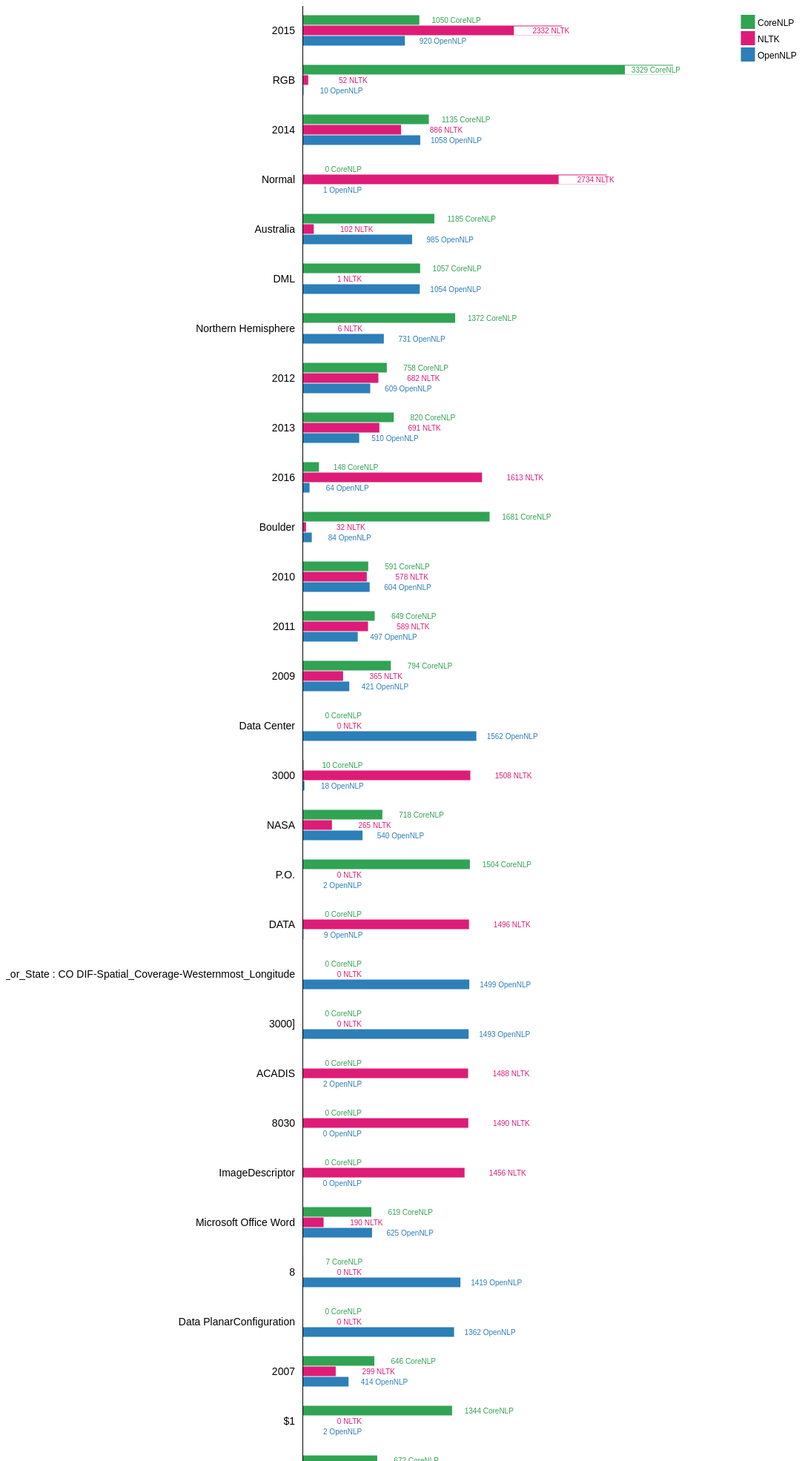
D3 v3 page, settled after 480 driven frames (8 s of simulated time); the page loaded 1 data file(s).


    $(document).ready(function(){
      console.log("will call search");
      search();
    });
    function search(){
      console.log("will call refreshHzBarChart");
      refreshHzBarChart();

    }
    
// ── hzBarChartFullText.js
function refreshHzBarChart(){

    console.log("entered refreshHzBarChart");
    d3.json('nerAgreementFullText.json', function(error, data) {
    if (error) throw error;

    var chartWidth       = 600,
        barHeight        = 14,
        groupHeight      = barHeight * data.series.length,
        gapBetweenGroups = 25,
        spaceForLabels   = 400,
        spaceForLegend   = 100;

    // Zip the series data together (first values, second values, etc.)
    var zippedData = [];
    for (var i=0; i<data.labels.length; i++) {
      for (var j=0; j<data.series.length; j++) {
        zippedData.push(data.series[j].value[i]);
      }
    }
  
    var mylabels = [];
    for(var i=0; i<data["series"].length; i++){
        mylabels.push(data["series"][i]["name"]);
    }

    var colorbar = ['#31a354','#dd1c77', '#2c7fb8']

    var chartHeight = barHeight * zippedData.length + gapBetweenGroups * data.labels.length;

    var x = d3.scale.linear()
        .domain([0, d3.max(zippedData)])
        .range([0, chartWidth-100]);

    var y = d3.scale.linear()
        .range([chartHeight + gapBetweenGroups, 0]);

    var yAxis = d3.svg.axis()
        .scale(y)
        .tickFormat('')
        .tickSize(0)
        .orient("left");

    // Specify the chart area and dimensions
    var chart = d3.select("#hzBarChart .panel-body").append("svg")
        .attr("width", spaceForLabels + chartWidth + spaceForLegend)
        .attr("height", chartHeight);

    // Create bars
    var bar = chart.selectAll("g")
        .data(zippedData)
        .enter().append("g")
        .attr("transform", function(d, i) {
          return "translate(" + spaceForLabels + "," + (i * barHeight + gapBetweenGroups * (0.5 + Math.floor(i/data.series.length))) + ")";
        });

    // Create rectangles of the correct width
    bar.append("rect")
        .attr("fill", function(d,i) { return colorbar[i % data.series.length]; })
        .attr("class", "bar")
        .attr("width", x)
        .attr("height", barHeight - 1);

    // console.log(barHeight - 1);
    bar.append('rect')
        .attr("x", function(d) {
         if(x(d) < 80) return x(d) + 5; else if(x(d) < 300) return x(d) + 5 ; else return x(d) - 65; })
        .attr("y", 1)
        .attr('width', 65)
        .attr('height', barHeight-2)
        .attr('fill', 'white')

    // Add text label in bar
    bar.append("text")
        .attr("x", function(d) { if(x(d)<80) return x(d)+80; else if(x(d) < 160) return x(d)+ i +80; else if(x(d) < 300) return x(d)+ i + 80; else return x(d) + 10;})
        .attr("y", barHeight / 2)
        .attr("fill", function(d,i) { return colorbar[i % data.series.length]; })
        .attr("dy", ".35em")
        .text(function(d, i) { return d + " " + mylabels[i % data.series.length]; });


    // Draw labels
    bar.append("text")
        .attr("class", "label")
        .attr("x", function(d) { return - 10; })
        .attr("y", groupHeight / 2)
        .attr("dy", ".35em")
        .text(function(d,i) {
          if (i % data.series.length === 0)
            return data.labels[Math.floor(i/data.series.length)];
          else
            return ""});

    chart.append("g")
          .attr("class", "y axis")
          .attr("transform", "translate(" + spaceForLabels + ", " + -gapBetweenGroups/2 + ")")
          .call(yAxis);

    // Draw legend
    var legendRectSize = 18,
        legendSpacing  = 4;

    var legend = chart.selectAll('.legend')
        .data(data.series)
        .enter()
        .append('g')
        .attr('transform', function (d, i) {
            var height = legendRectSize + legendSpacing;
            var offset = -gapBetweenGroups/2;
            var horz = spaceForLabels + chartWidth + 10 - legendRectSize;
            var vert = i * height - offset;
            return 'translate(' + horz + ',' + vert + ')';
        });

    legend.append('rect')
        .attr('width', legendRectSize)
        .attr('height', legendRectSize)
        .style('fill', function (d, i) { return colorbar[i % data.series.length]; })
        .style('stroke', function (d, i) { return colorbar[i % data.series.length]; });

    legend.append('text')
        .attr('class', 'legend')
        .attr('x', legendRectSize + legendSpacing)
        .attr('y', legendRectSize - legendSpacing)
        .text(function (d,i) { return mylabels[i % data.series.length]; });

        });
}


### data: nerAgreementFullText.json
{
 "series": [
  {
   "value": [
    1050,
    3329,
    1135,
    0,
    1185,
    1057,
    1372,
    758,
    "... 192 more items"
   ],
   "name": "CoreNLP"
  },
  {
   "value": [
    2332,
    52,
    886,
    2734,
    102,
    1,
    6,
    682,
    "... 192 more items"
   ],
   "name": "NLTK"
  },
  {
   "value": [
    920,
    10,
    1058,
    1,
    985,
    1054,
    731,
    609,
    "... 192 more items"
   ],
   "name": "OpenNLP"
  }
 ],
 "labels": [
  "2015",
  "RGB",
  "2014",
  "Normal",
  "Australia",
  "DML",
  "Northern Hemisphere",
  "2012",
  "... 192 more items"
 ]
}